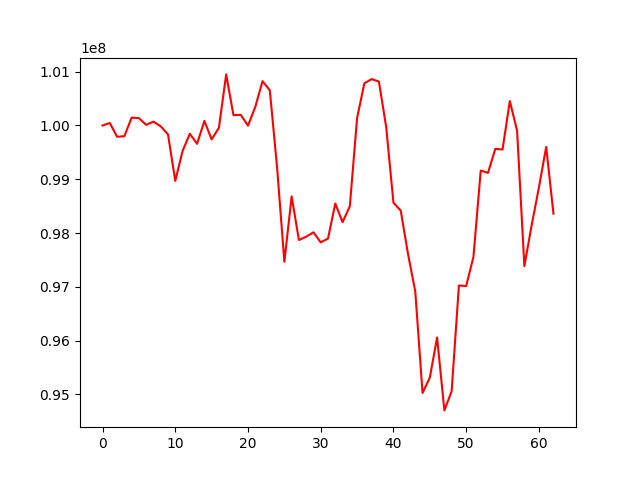

Data behind this chart, as committed beside it:
, 0
0, 100000000
1, 100045858
2, 99789727
3, 99801134
4, 100145193
5, 100136232
6, 100012159
7, 100071560
8, 99983288
9, 99833598
10, 98970139
11, 99524016
12, 99846130
13, 99658052
14, 100084846
15, 99740951
16, 99956643
17, 100949411
18, 100190926
19, 100198270
20, 99997036
21, 100344932
22, 100823531
23, 100652886
24, 99217577
25, 97465393
26, 98681910
27, 97870957
28, 97932841
29, 98013944
30, 97826446
31, 97898150
32, 98548170
33, 98201689
34, 98496376
35, 100137473
36, 100783983
37, 100861837
38, 100815901
39, 99970662
40, 98562922
41, 98417475
42, 97612458
43, 96913179
44, 95027149
45, 95312293
46, 96058638
47, 94703194
48, 95059661
49, 97024274
50, 97015476
51, 97559068
52, 99161619
53, 99118432
54, 99564138
55, 99553598
56, 100454379
57, 99901349
58, 97386328
59, 98143157
... 3 more rows
